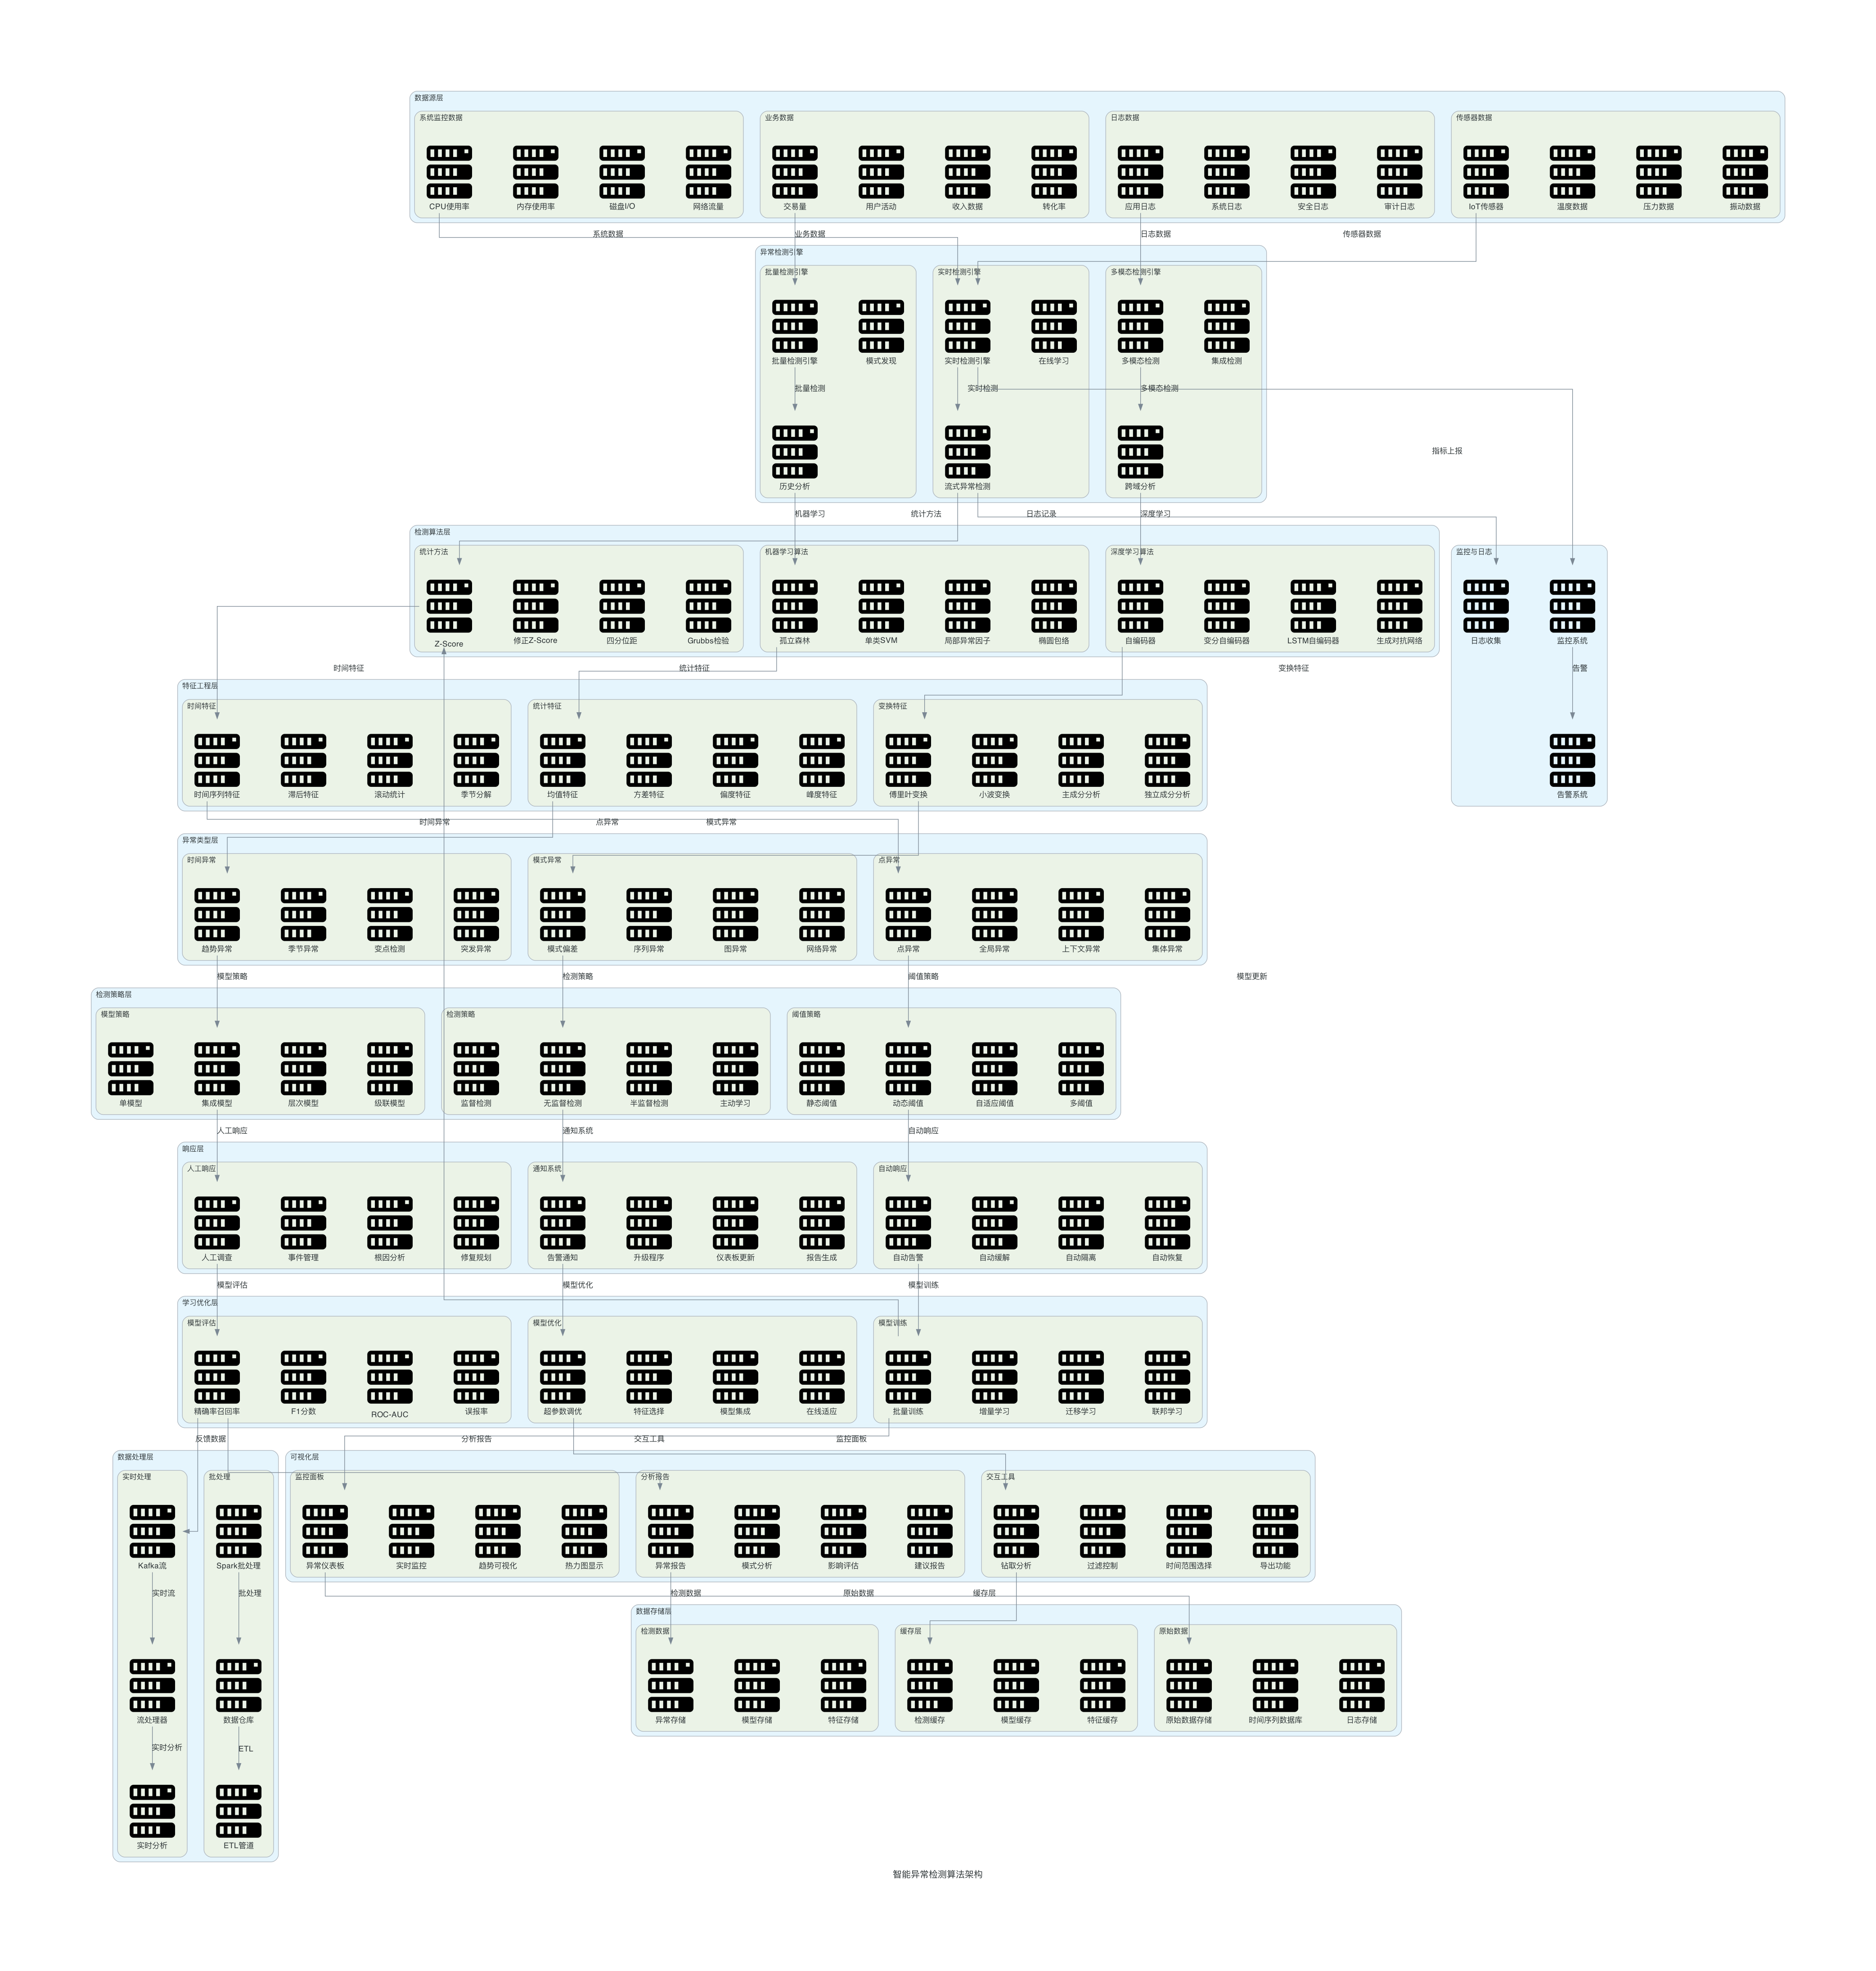

Source code (Python):
from diagrams import Diagram, Cluster, Edge
from diagrams.onprem.compute import Server

def create_anomaly_detection_algorithm(filename: str, outformat: str) -> None:
    with Diagram("智能异常检测算法架构", filename=filename, show=False, outformat=outformat, direction="TB"):
        # 数据源层
        with Cluster("数据源层"):
            with Cluster("系统监控数据"):
                cpu_usage = Server("CPU使用率")
                memory_usage = Server("内存使用率")
                disk_io = Server("磁盘I/O")
                network_traffic = Server("网络流量")
                
            with Cluster("业务数据"):
                transaction_volume = Server("交易量")
                user_activity = Server("用户活动")
                revenue_data = Server("收入数据")
                conversion_rates = Server("转化率")
                
            with Cluster("日志数据"):
                application_logs = Server("应用日志")
                system_logs = Server("系统日志")
                security_logs = Server("安全日志")
                audit_logs = Server("审计日志")
                
            with Cluster("传感器数据"):
                iot_sensors = Server("IoT传感器")
                temperature_data = Server("温度数据")
                pressure_data = Server("压力数据")
                vibration_data = Server("振动数据")
                
        # 异常检测引擎
        with Cluster("异常检测引擎"):
            with Cluster("实时检测引擎"):
                realtime_detection = Server("实时检测引擎")
                streaming_anomaly = Server("流式异常检测")
                online_learning = Server("在线学习")
                
            with Cluster("批量检测引擎"):
                batch_detection = Server("批量检测引擎")
                historical_analysis = Server("历史分析")
                pattern_discovery = Server("模式发现")
                
            with Cluster("多模态检测引擎"):
                multimodal_detection = Server("多模态检测")
                cross_domain_analysis = Server("跨域分析")
                ensemble_detection = Server("集成检测")
                
        # 算法层
        with Cluster("检测算法层"):
            with Cluster("统计方法"):
                z_score = Server("Z-Score")
                modified_z_score = Server("修正Z-Score")
                interquartile_range = Server("四分位距")
                grubbs_test = Server("Grubbs检验")
                
            with Cluster("机器学习算法"):
                isolation_forest = Server("孤立森林")
                one_class_svm = Server("单类SVM")
                local_outlier_factor = Server("局部异常因子")
                elliptic_envelope = Server("椭圆包络")
                
            with Cluster("深度学习算法"):
                autoencoder = Server("自编码器")
                variational_autoencoder = Server("变分自编码器")
                lstm_autoencoder = Server("LSTM自编码器")
                generative_adversarial_network = Server("生成对抗网络")
                
        # 特征工程层
        with Cluster("特征工程层"):
            with Cluster("时间特征"):
                time_series_features = Server("时间序列特征")
                lag_features = Server("滞后特征")
                rolling_statistics = Server("滚动统计")
                seasonal_decomposition = Server("季节分解")
                
            with Cluster("统计特征"):
                mean_features = Server("均值特征")
                variance_features = Server("方差特征")
                skewness_features = Server("偏度特征")
                kurtosis_features = Server("峰度特征")
                
            with Cluster("变换特征"):
                fourier_transform = Server("傅里叶变换")
                wavelet_transform = Server("小波变换")
                principal_component = Server("主成分分析")
                independent_component = Server("独立成分分析")
                
        # 异常类型层
        with Cluster("异常类型层"):
            with Cluster("点异常"):
                point_anomaly = Server("点异常")
                global_anomaly = Server("全局异常")
                contextual_anomaly = Server("上下文异常")
                collective_anomaly = Server("集体异常")
                
            with Cluster("时间异常"):
                trend_anomaly = Server("趋势异常")
                seasonal_anomaly = Server("季节异常")
                change_point = Server("变点检测")
                burst_anomaly = Server("突发异常")
                
            with Cluster("模式异常"):
                pattern_deviation = Server("模式偏差")
                sequence_anomaly = Server("序列异常")
                graph_anomaly = Server("图异常")
                network_anomaly = Server("网络异常")
                
        # 检测策略层
        with Cluster("检测策略层"):
            with Cluster("阈值策略"):
                static_threshold = Server("静态阈值")
                dynamic_threshold = Server("动态阈值")
                adaptive_threshold = Server("自适应阈值")
                multi_threshold = Server("多阈值")
                
            with Cluster("模型策略"):
                single_model = Server("单模型")
                ensemble_model = Server("集成模型")
                hierarchical_model = Server("层次模型")
                cascading_model = Server("级联模型")
                
            with Cluster("检测策略"):
                supervised_detection = Server("监督检测")
                unsupervised_detection = Server("无监督检测")
                semi_supervised = Server("半监督检测")
                active_learning = Server("主动学习")
                
        # 响应层
        with Cluster("响应层"):
            with Cluster("自动响应"):
                auto_alert = Server("自动告警")
                auto_mitigation = Server("自动缓解")
                auto_isolation = Server("自动隔离")
                auto_recovery = Server("自动恢复")
                
            with Cluster("人工响应"):
                manual_investigation = Server("人工调查")
                incident_management = Server("事件管理")
                root_cause_analysis = Server("根因分析")
                remediation_planning = Server("修复规划")
                
            with Cluster("通知系统"):
                alert_notification = Server("告警通知")
                escalation_procedure = Server("升级程序")
                dashboard_update = Server("仪表板更新")
                report_generation = Server("报告生成")
                
        # 学习优化层
        with Cluster("学习优化层"):
            with Cluster("模型训练"):
                batch_training = Server("批量训练")
                incremental_learning = Server("增量学习")
                transfer_learning = Server("迁移学习")
                federated_learning = Server("联邦学习")
                
            with Cluster("模型评估"):
                precision_recall = Server("精确率召回率")
                f1_score = Server("F1分数")
                roc_auc = Server("ROC-AUC")
                false_positive_rate = Server("误报率")
                
            with Cluster("模型优化"):
                hyperparameter_tuning = Server("超参数调优")
                feature_selection = Server("特征选择")
                model_ensemble = Server("模型集成")
                online_adaptation = Server("在线适应")
                
        # 可视化层
        with Cluster("可视化层"):
            with Cluster("监控面板"):
                anomaly_dashboard = Server("异常仪表板")
                realtime_monitoring = Server("实时监控")
                trend_visualization = Server("趋势可视化")
                heatmap_display = Server("热力图显示")
                
            with Cluster("分析报告"):
                anomaly_report = Server("异常报告")
                pattern_analysis = Server("模式分析")
                impact_assessment = Server("影响评估")
                recommendation_report = Server("建议报告")
                
            with Cluster("交互工具"):
                drill_down_analysis = Server("钻取分析")
                filter_controls = Server("过滤控制")
                time_range_selector = Server("时间范围选择")
                export_functionality = Server("导出功能")
                
        # 数据存储层
        with Cluster("数据存储层"):
            with Cluster("原始数据"):
                raw_data_store = Server("原始数据存储")
                time_series_db = Server("时间序列数据库")
                log_storage = Server("日志存储")
                
            with Cluster("检测数据"):
                anomaly_store = Server("异常存储")
                model_store = Server("模型存储")
                feature_store = Server("特征存储")
                
            with Cluster("缓存层"):
                detection_cache = Server("检测缓存")
                model_cache = Server("模型缓存")
                feature_cache = Server("特征缓存")
                
        # 数据处理层
        with Cluster("数据处理层"):
            with Cluster("实时处理"):
                kafka_stream = Server("Kafka流")
                stream_processor = Server("流处理器")
                realtime_analytics = Server("实时分析")
                
            with Cluster("批处理"):
                spark_batch = Server("Spark批处理")
                data_warehouse = Server("数据仓库")
                etl_pipeline = Server("ETL管道")
                
        # 监控与日志
        with Cluster("监控与日志"):
            monitoring = Server("监控系统")
            logging = Server("日志收集")
            alerting = Server("告警系统")
            
        # 连接关系
        # 数据输入
        cpu_usage >> Edge(label="系统数据") >> realtime_detection
        transaction_volume >> Edge(label="业务数据") >> batch_detection
        application_logs >> Edge(label="日志数据") >> multimodal_detection
        iot_sensors >> Edge(label="传感器数据") >> realtime_detection
        
        # 检测引擎
        realtime_detection >> Edge(label="实时检测") >> streaming_anomaly
        batch_detection >> Edge(label="批量检测") >> historical_analysis
        multimodal_detection >> Edge(label="多模态检测") >> cross_domain_analysis
        
        # 算法调用
        streaming_anomaly >> Edge(label="统计方法") >> z_score
        historical_analysis >> Edge(label="机器学习") >> isolation_forest
        cross_domain_analysis >> Edge(label="深度学习") >> autoencoder
        
        # 特征工程
        z_score >> Edge(label="时间特征") >> time_series_features
        isolation_forest >> Edge(label="统计特征") >> mean_features
        autoencoder >> Edge(label="变换特征") >> fourier_transform
        
        # 异常类型
        time_series_features >> Edge(label="点异常") >> point_anomaly
        mean_features >> Edge(label="时间异常") >> trend_anomaly
        fourier_transform >> Edge(label="模式异常") >> pattern_deviation
        
        # 检测策略
        point_anomaly >> Edge(label="阈值策略") >> dynamic_threshold
        trend_anomaly >> Edge(label="模型策略") >> ensemble_model
        pattern_deviation >> Edge(label="检测策略") >> unsupervised_detection
        
        # 响应
        dynamic_threshold >> Edge(label="自动响应") >> auto_alert
        ensemble_model >> Edge(label="人工响应") >> manual_investigation
        unsupervised_detection >> Edge(label="通知系统") >> alert_notification
        
        # 学习优化
        auto_alert >> Edge(label="模型训练") >> batch_training
        manual_investigation >> Edge(label="模型评估") >> precision_recall
        alert_notification >> Edge(label="模型优化") >> hyperparameter_tuning
        
        # 可视化
        batch_training >> Edge(label="监控面板") >> anomaly_dashboard
        precision_recall >> Edge(label="分析报告") >> anomaly_report
        hyperparameter_tuning >> Edge(label="交互工具") >> drill_down_analysis
        
        # 数据存储
        anomaly_dashboard >> Edge(label="原始数据") >> raw_data_store
        anomaly_report >> Edge(label="检测数据") >> anomaly_store
        drill_down_analysis >> Edge(label="缓存层") >> detection_cache
        
        # 数据处理
        kafka_stream >> Edge(label="实时流") >> stream_processor
        stream_processor >> Edge(label="实时分析") >> realtime_analytics
        
        spark_batch >> Edge(label="批处理") >> data_warehouse
        data_warehouse >> Edge(label="ETL") >> etl_pipeline
        
        # 反馈循环
        precision_recall >> Edge(label="反馈数据") >> kafka_stream
        batch_training >> Edge(label="模型更新") >> z_score
        
        # 监控
        realtime_detection >> Edge(label="指标上报") >> monitoring
        streaming_anomaly >> Edge(label="日志记录") >> logging
        monitoring >> Edge(label="告警") >> alerting

if __name__ == "__main__":
    create_anomaly_detection_algorithm(filename="anomaly_detection_algorithm", outformat="png")
    create_anomaly_detection_algorithm(filename="anomaly_detection_algorithm", outformat="pdf")
